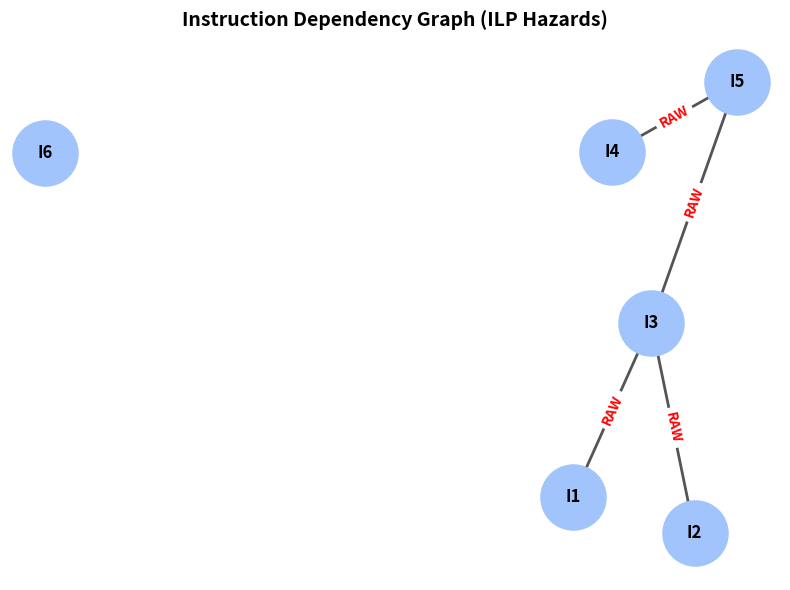

Source code (Python):
# -*- coding: utf-8 -*-
"""
ILP Simulator - Mitigasi Data Hazards (RAW, WAR, & WAW) dengan Visualisasi Grafik
Kolaborasi: Della (RAW), Sinta (WAR), Fitri (WAW & Graph)
"""

from dataclasses import dataclass
import matplotlib.pyplot as plt
import networkx as nx


@dataclass
class Instruction:
    name: str
    destination: str
    sources: list


# -------------------------------------------------
# Sample Instruction Set
# -------------------------------------------------

instructions = [
    Instruction("I1", "R1", ["R2", "R3"]),
    Instruction("I2", "R4", ["R5", "R6"]),
    Instruction("I3", "R7", ["R1", "R4"]),
    Instruction("I4", "R8", ["R9", "R10"]),
    Instruction("I5", "R11", ["R7", "R8"]),
    Instruction("I6", "R12", ["R13", "R14"]),
]


# -------------------------------------------------
# Functions to check Data Hazards (RAW, WAR, WAW)
# -------------------------------------------------

def check_raw(inst1, inst2):
    return inst1.destination != "" and inst1.destination in inst2.sources

def check_war(inst1, inst2):
    return inst2.destination != "" and inst2.destination in inst1.sources

def check_waw(inst1, inst2):
    return inst1.destination != "" and inst2.destination != "" and inst1.destination == inst2.destination

def has_dependency(inst1, inst2):
    return check_raw(inst1, inst2) or check_war(inst1, inst2) or check_waw(inst1, inst2)


# -------------------------------------------------
# Dependency Analysis (Text Output)
# -------------------------------------------------

def show_dependencies(instructions):
    print("\n" + "=" * 50)
    print("DEPENDENCY ANALYSIS (RAW, WAR, WAW)")
    print("=" * 50)

    found = False

    for i in range(len(instructions)):
        for j in range(i + 1, len(instructions)):
            i1, i2 = instructions[i], instructions[j]
            hazards = []

            if check_raw(i1, i2):
                hazards.append(f"RAW({i1.destination})")
            if check_war(i1, i2):
                hazards.append(f"WAR({i2.destination})")
            if check_waw(i1, i2):
                hazards.append(f"WAW({i1.destination})")

            if hazards:
                hazard_label = ", ".join(hazards)
                print(f"{i2.name} depends on {i1.name} [{hazard_label}]")
                found = True

    if not found:
        print("No dependencies found.")


# -------------------------------------------------
# Visualisasi Dependency Graph (NetworkX & Matplotlib)
# -------------------------------------------------

def plot_dependency_graph(instructions):
    """
    Membuat visualisasi Dependency Graph menggunakan NetworkX dan Matplotlib
    """
    G = nx.DiGraph()
    
    # 1. Tambahkan setiap instruksi sebagai node
    for inst in instructions:
        G.add_node(inst.name)
        
    # 2. Cek relasi hazard antar instruksi dan tambahkan sebagai edge (panah)
    for i in range(len(instructions)):
        for j in range(i + 1, len(instructions)):
            inst1 = instructions[i]
            inst2 = instructions[j]
            
            hazards = []
            if check_raw(inst1, inst2):
                hazards.append("RAW")
            if check_war(inst1, inst2):
                hazards.append("WAR")
            if check_waw(inst1, inst2):
                hazards.append("WAW")
                
            if hazards:
                # Jika ada hazard, buat panah dari inst1 ke inst2 dengan label jenis hazardnya
                hazard_label = "/".join(hazards)
                G.add_edge(inst1.name, inst2.name, label=hazard_label)

    # 3. Pengaturan Tampilan Grafik
    plt.figure(figsize=(8, 6))
    pos = nx.spring_layout(G, seed=42) # Mengatur posisi node agar rapi
    
    # Gambar node, edge, dan teks label
    nx.draw_networkx_nodes(G, pos, node_color='#a1c4fd', node_size=2200)
    nx.draw_networkx_edges(G, pos, arrowsize=20, edge_color='#555555', width=2)
    nx.draw_networkx_labels(G, pos, font_size=12, font_weight='bold')
    
    # Menampilkan label jenis hazard (RAW/WAR/WAW) di atas garis panah
    edge_labels = nx.get_edge_attributes(G, 'label')
    nx.draw_networkx_edge_labels(G, pos, edge_labels=edge_labels, font_color='red', font_weight='bold')
    
    plt.title('Instruction Dependency Graph (ILP Hazards)', fontsize=14, fontweight='bold')
    plt.axis('off')
    plt.tight_layout()
    print("\n[INFO] Membuka jendela visualisasi Dependency Graph...")
    plt.show()


# -------------------------------------------------
# Sequential Execution
# -------------------------------------------------

def sequential_execution(instructions):
    print("\n" + "=" * 50)
    print("SEQUENTIAL EXECUTION")
    print("=" * 50)

    cycle = 0
    for instruction in instructions:
        cycle += 1
        print(f"Cycle {cycle}: Executing {instruction.name} ({instruction.destination} = {' + '.join(instruction.sources)})")

    print(f"\nTotal Sequential Cycles: {cycle}")
    return cycle


# -------------------------------------------------
# ILP / Parallel Execution
# -------------------------------------------------

def parallel_execution(instructions):
    print("\n" + "=" * 50)
    print("INSTRUCTION-LEVEL PARALLEL EXECUTION")
    print("=" * 50)

    completed = set()
    remaining = instructions.copy()
    cycle = 0

    while remaining:
        cycle += 1
        current_cycle = []

        for instruction in remaining:
            dependencies_satisfied = True
            for previous in instructions:
                if previous.name == instruction.name:
                    break
                if has_dependency(previous, instruction):
                    if previous.name not in completed:
                        dependencies_satisfied = False
                        break

            if dependencies_satisfied:
                current_cycle.append(instruction)

        print(f"\nCycle {cycle}:")
        for instruction in current_cycle:
            print(f"    -> {instruction.name}: {instruction.destination} = {' + '.join(instruction.sources)}")

        for instruction in current_cycle:
            completed.add(instruction.name)
            remaining.remove(instruction)

    print(f"\nTotal ILP Cycles: {cycle}")
    return cycle


# -------------------------------------------------
# Main Program
# -------------------------------------------------

def main():
    print("\n")
    print("*" * 60)
    print("      INSTRUCTION-LEVEL PARALLELISM SIMULATOR")
    print("*" * 60)

    print("\nInstruction Set:")
    for instruction in instructions:
        print(f"{instruction.name}: {instruction.destination} = {' + '.join(instruction.sources)}")

    # Show dependencies text analysis
    show_dependencies(instructions)

    # Sequential execution
    sequential_cycles = sequential_execution(instructions)

    # Parallel execution
    parallel_cycles = parallel_execution(instructions)

    # Calculate speedup
    speedup = sequential_cycles / parallel_cycles
    efficiency = (speedup / len(instructions)) * 100

    print("\n" + "=" * 50)
    print("PERFORMANCE COMPARISON")
    print("=" * 50)

    print(f"Sequential Cycles : {sequential_cycles}")
    print(f"ILP Cycles        : {parallel_cycles}")
    print(f"Speedup           : {speedup:.2f}x")
    print(f"ILP Efficiency    : {efficiency:.2f}%")

    print("\nConclusion:")
    print("ILP reduces execution cycles by allowing independent instructions to execute in parallel.")

    # Render dan tampilkan grafik visual Dependency Graph
    plot_dependency_graph(instructions)


if __name__ == "__main__":
    main()
